Run: headless pygame with SDL's dummy video driver; simulated clock (each Clock.tick advances the game by its frame time, no real sleeping); random seed 0; keys injected as events and as key.get_pressed() state; no mouse input.
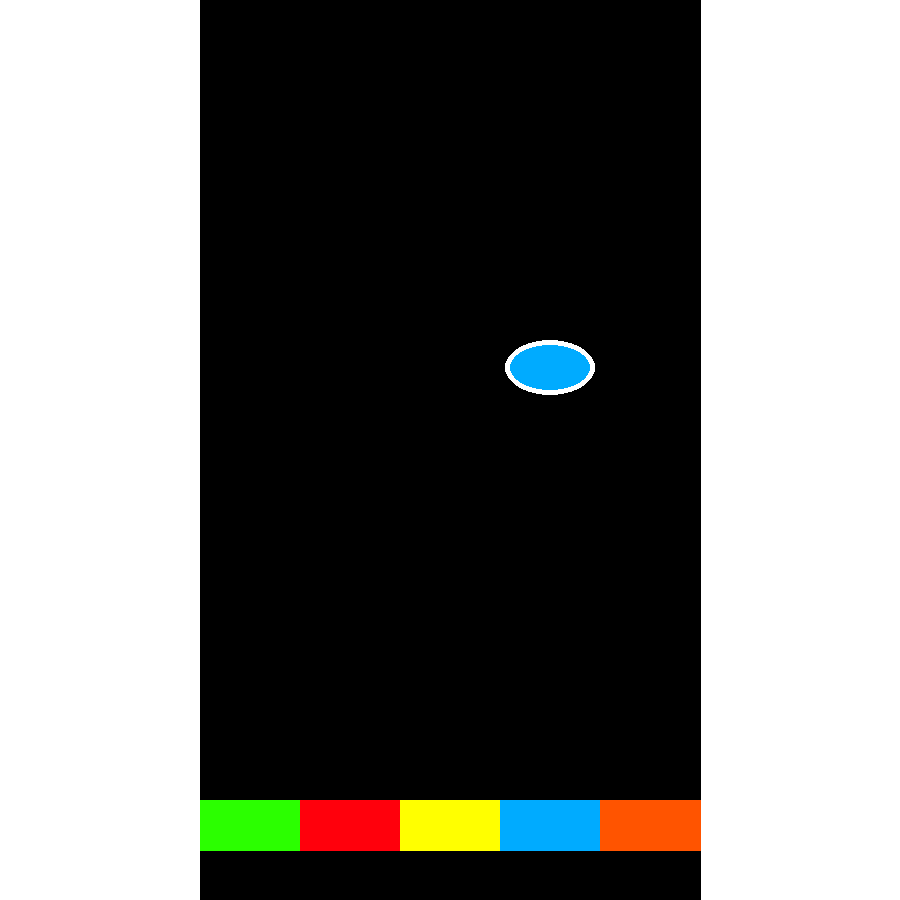
Frame 1 of 4 · flips 1–60 · no input
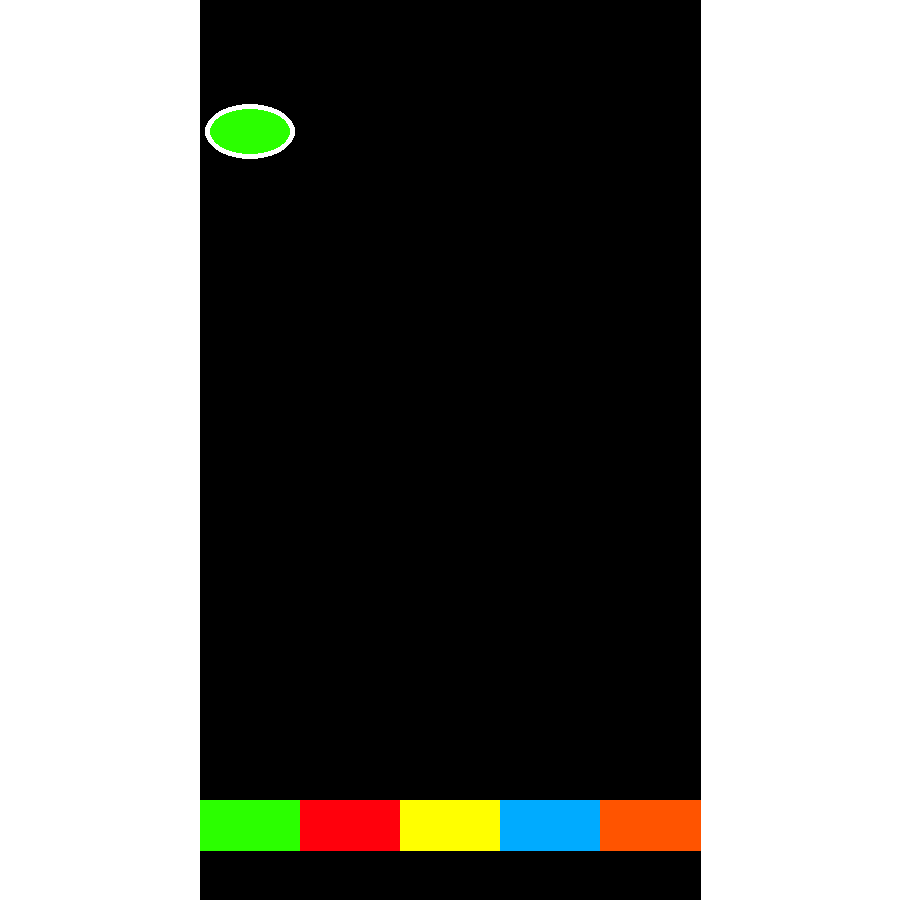
Frame 2 of 4 · flips 61–180 · tapped SPACE, RETURN · held RIGHT (→), D
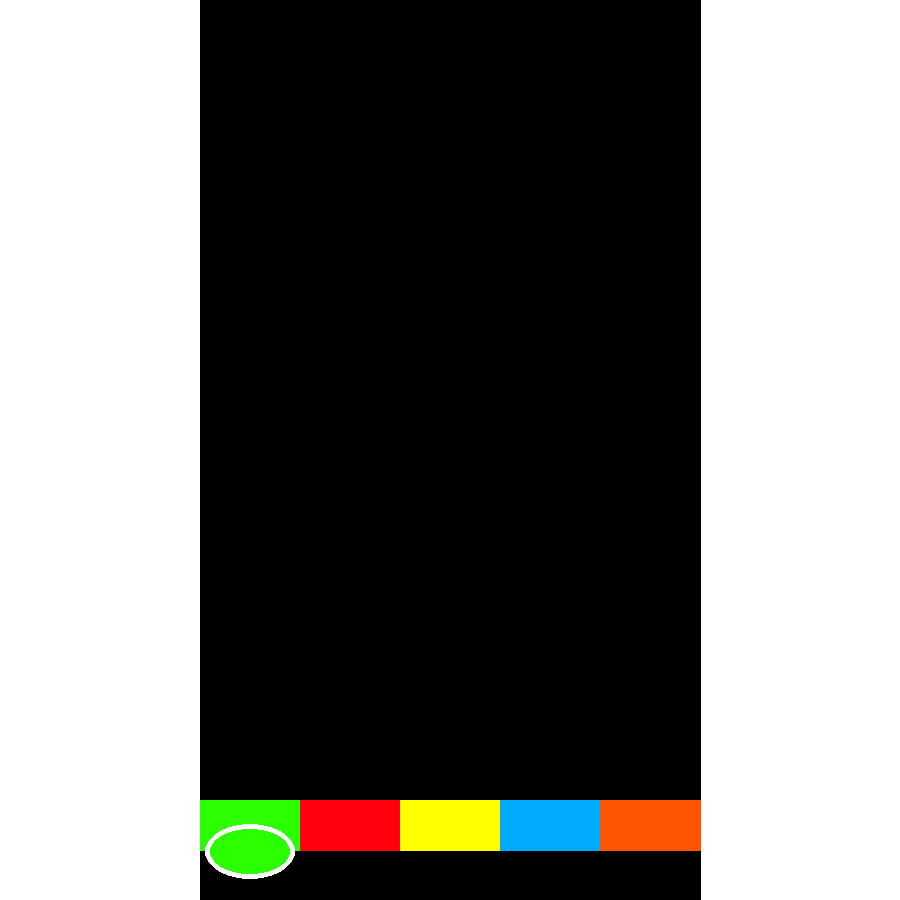
Frame 3 of 4 · flips 181–300 · held DOWN (↓), S
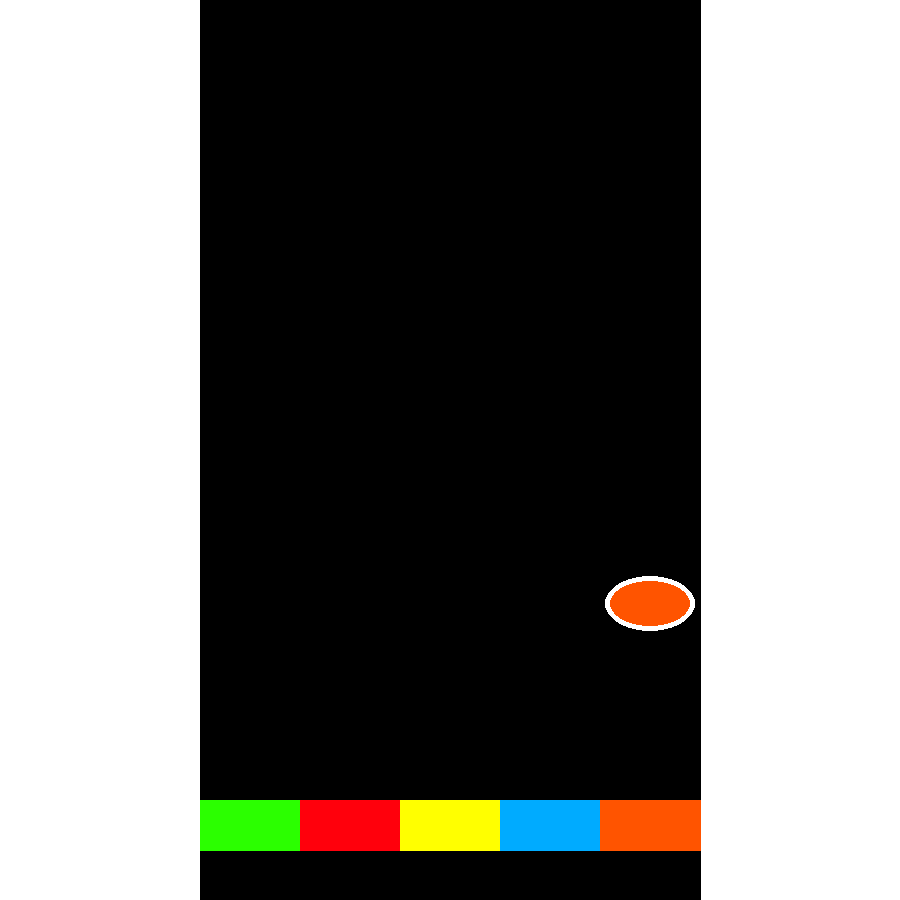
Frame 4 of 4 · flips 301–420 · held LEFT (←), A, UP (↑), W

The pygame program that drew these frames:

# file taken from reddit.com, will be modified significantly for TP3. A similar mechanism will be used for making the blocks fall to implement GuitarHero.
# please ignore the following code for TP2, it is for my future reference.
import random
import pygame
from pygame.locals import *
pygame.init()
global clr
gfret = ( 43, 255, 0 )
rfret = ( 255, 0, 12 )
yfret = ( 255, 255, 0 )
bfret = ( 0, 171, 255)
ofret = ( 255, 84, 0 )
blk = ( 0, 0, 0 )
wte = ( 255, 255, 255 )
brwn = ( 133, 55, 0 )
#
BLACK = (0, 0, 0)
WHITE = (255, 255, 255)
GREEN = (0, 255, 0)
RED = (255, 0, 0)
done = False
xpos = (250 , 350 ,450, 550, 650)
note_list = []

def drawBoard(screen):
    pygame.draw.polygon(screen, blk,((200,900),(700,900),(700,0),(200,0),(200,900)),0)
    pygame.draw.polygon(screen, gfret,((200,850),(300,850),(300,800),(200,800),(200,850)),0)
    pygame.draw.polygon(screen, rfret,((300,850),(400,850),(400,800),(300,800),(300,850)),0)
    pygame.draw.polygon(screen, yfret,((400,850),(500,850),(500,800),(400,800),(400,850)),0)
    pygame.draw.polygon(screen, bfret,((500,850),(600,850),(600,800),(500,800),(500,850)),0)
    pygame.draw.polygon(screen, ofret,((600,850),(700,850),(700,800),(600,800),(600,850)),0)
    #ellipse is (x,y,stretch x, stretch y)

def getFretColor(color, xpos):
    if xpos == 250:
        color = ( 43, 255, 0 )
    elif xpos == 350:
        color = ( 255, 0, 12 )
    elif xpos == 450:
        color = ( 255, 0, 12 )
    elif xpos == 550:
        color = ( 255, 0, 12 )
    elif xpos == 650:
        color = ( 255, 0, 12 )
    return color

pygame.init()
#draws the window
screen=pygame.display.set_mode((900,900))
pygame.display.set_caption("Python Hero")
screen.fill(wte)
drawBoard(screen)

for i in range(1):
    x = random.choice(xpos)
    if x == 250:
        clr = gfret
    elif x == 350:
        clr = rfret
    elif x == 450:
        clr = yfret
    elif x == 550:
        clr = bfret
    elif x == 650:
        clr = ofret
    y = random.randrange(-100, 0)
    note_list.append([x, y])

clock = pygame.time.Clock()

#MAIN PROGRAM

done = False
while not done:

    for event in pygame.event.get():
        if event.type == pygame.QUIT:
            done = True
    drawBoard(screen)
    for i in range(len(note_list)):
        pygame.draw.ellipse(screen, wte, (note_list[i][0]-45,note_list[i][1]-5, 90,55))
        pygame.draw.ellipse(screen, clr, (note_list[i][0]-40,note_list[i][1], 80,45))

        note_list[i][1] += 12
        pygame.display.flip()
        if note_list[i][1] > 900:
            y = random.randrange(-100, 0)
            note_list[i][1] = y
            x = random.choice(xpos)
            if x == 250:
                clr = gfret
            elif x == 350:
                clr = rfret
            elif x == 450:
                clr = yfret
            elif x == 550:
                clr = bfret
            elif x == 650:
                clr = ofret
            note_list[i][0] = x

    pygame.display.flip()
    clock.tick(60)


pygame.quit()
